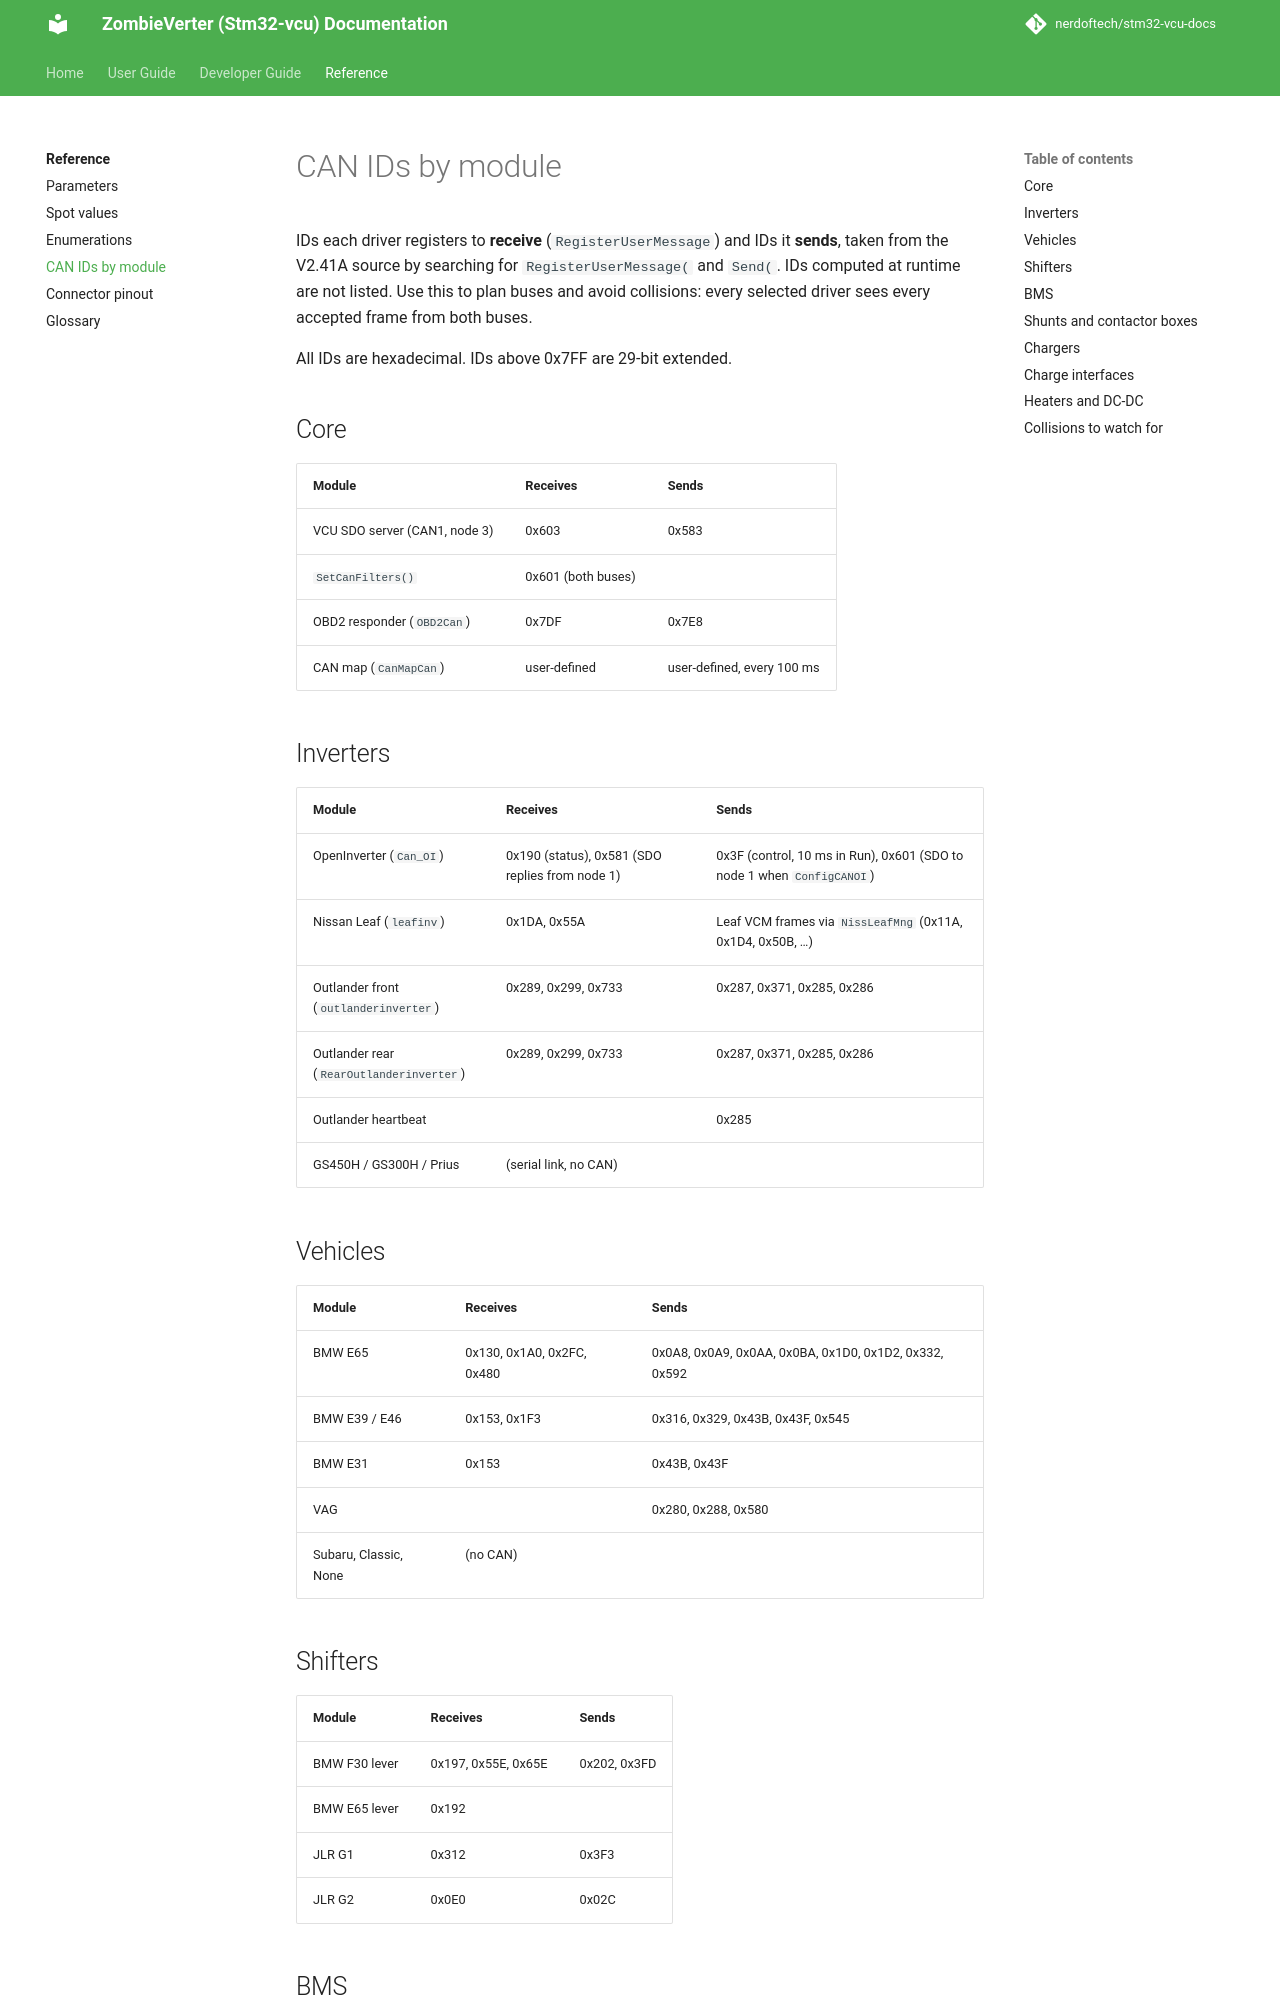

repository: nerdoftech/stm32-vcu-docs · page: reference/can-ids/index.html · generator: mkdocs

# CAN IDs by module

IDs each driver registers to **receive** (`RegisterUserMessage`) and IDs it **sends**,
taken from the V2.41A source by searching for `RegisterUserMessage(` and `Send(`. IDs
computed at runtime are not listed. Use this to plan buses and avoid collisions: every
selected driver sees every accepted frame from both buses.

All IDs are hexadecimal. IDs above 0x7FF are 29-bit extended.

## Core

| Module | Receives | Sends |
|---|---|---|
| VCU SDO server (CAN1, node 3) | 0x603 | 0x583 |
| `SetCanFilters()` | 0x601 (both buses) | |
| OBD2 responder (`OBD2Can`) | 0x7DF | 0x7E8 |
| CAN map (`CanMapCan`) | user-defined | user-defined, every 100 ms |

## Inverters

| Module | Receives | Sends |
|---|---|---|
| OpenInverter (`Can_OI`) | 0x190 (status), 0x581 (SDO replies from node 1) | 0x3F (control, 10 ms in Run), 0x601 (SDO to node 1 when `ConfigCANOI`) |
| Nissan Leaf (`leafinv`) | 0x1DA, 0x55A | Leaf VCM frames via `NissLeafMng` (0x11A, 0x1D4, 0x50B, …) |
| Outlander front (`outlanderinverter`) | 0x289, 0x299, 0x733 | 0x287, 0x371, 0x285, 0x286 |
| Outlander rear (`RearOutlanderinverter`) | 0x289, 0x299, 0x733 | 0x287, 0x371, 0x285, 0x286 |
| Outlander heartbeat | | 0x285 |
| GS450H / GS300H / Prius | (serial link, no CAN) | |

## Vehicles

| Module | Receives | Sends |
|---|---|---|
| BMW E65 | 0x130, 0x1A0, 0x2FC, 0x480 | 0x0A8, 0x0A9, 0x0AA, 0x0BA, 0x1D0, 0x1D2, 0x332, 0x592 |
| BMW E39 / E46 | 0x153, 0x1F3 | 0x316, 0x329, 0x43B, 0x43F, 0x545 |
| BMW E31 | 0x153 | 0x43B, 0x43F |
| VAG | | 0x280, 0x288, 0x580 |
| Subaru, Classic, None | (no CAN) | |

## Shifters

| Module | Receives | Sends |
|---|---|---|
| BMW F30 lever | 0x197, 0x55E, 0x65E | 0x202, 0x3FD |
| BMW E65 lever | 0x192 | |
| JLR G1 | 0x312 | 0x3F3 |
| JLR G2 | 0x0E0 | 0x02C |
